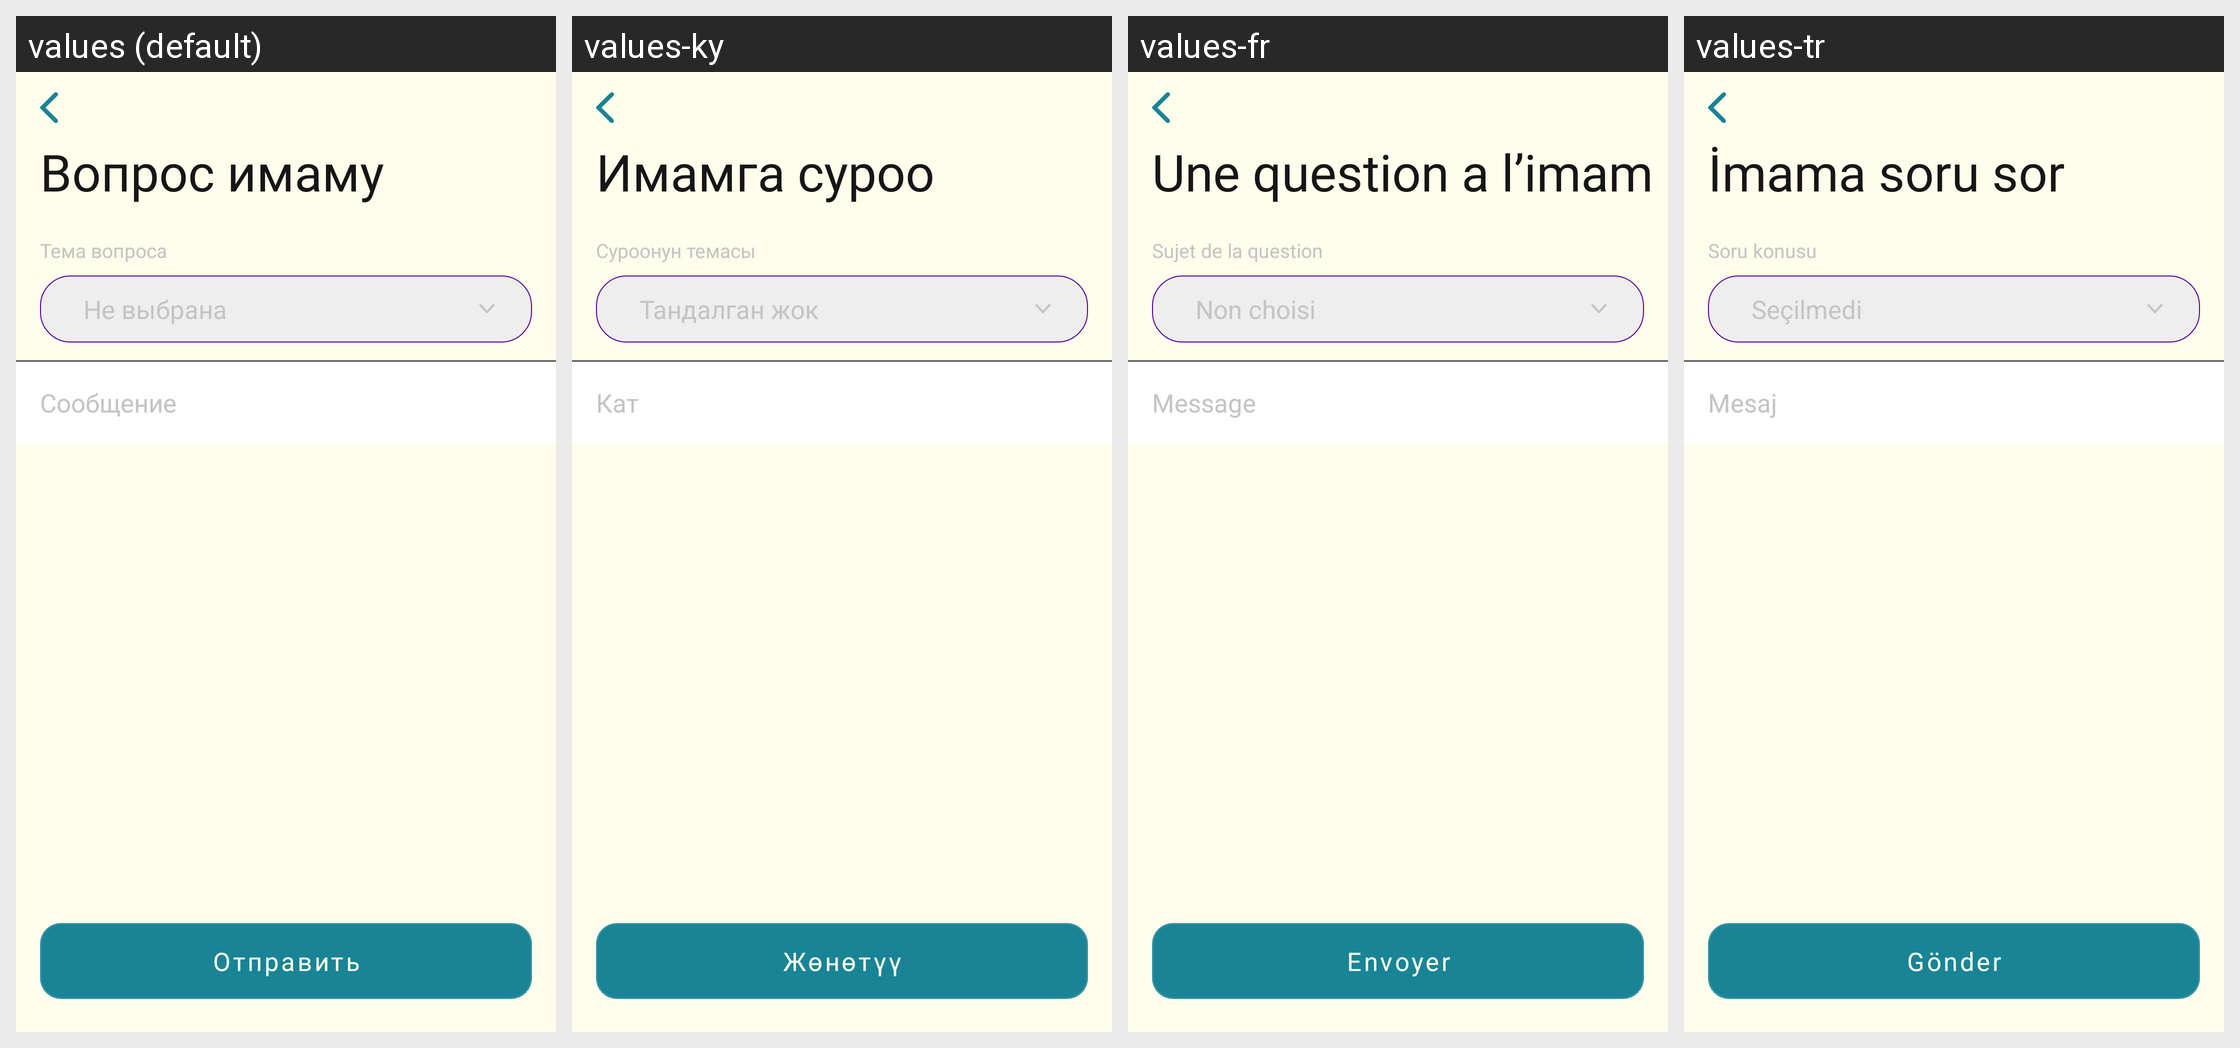

Strings drawn on this Android screen and how each of the app's shown locales translates them:
Android screen res/layout/fragment_imam_quastion.xml rendered under 4 locales, left to right: values (default), values-ky, values-fr, values-tr. Device: Nexus 5 (rendered at 1080×1920; each locale shown at half size, 540×960, under a caption strip naming it); theme Theme.MuslimLife.
Other locales in the repository, not shown: values-en, values-tg, values-uz.
Strings drawn on this screen, with the default value and each locale's value (text and hints the layout hard-codes, and strings that could not be matched under every locale, appear in the picture but are not listed):

imam_quastion
  values: Вопрос имаму
  values-ky: Имамга суроо
  values-fr: Une question a l’imam
  values-tr: İmama soru sor

question_subject
  values: Тема вопроса
  values-ky: Суроонун темасы
  values-fr: Sujet de la question
  values-tr: Soru konusu

not_choosed
  values: Не выбрана
  values-ky: Тандалган жок
  values-fr: Non choisi
  values-tr: Seçilmedi

message
  values: Сообщение
  values-ky: Кат
  values-fr: Message
  values-tr: Mesaj

send
  values: Отправить
  values-ky: Жөнөтүү
  values-fr: Envoyer
  values-tr: Gönder
